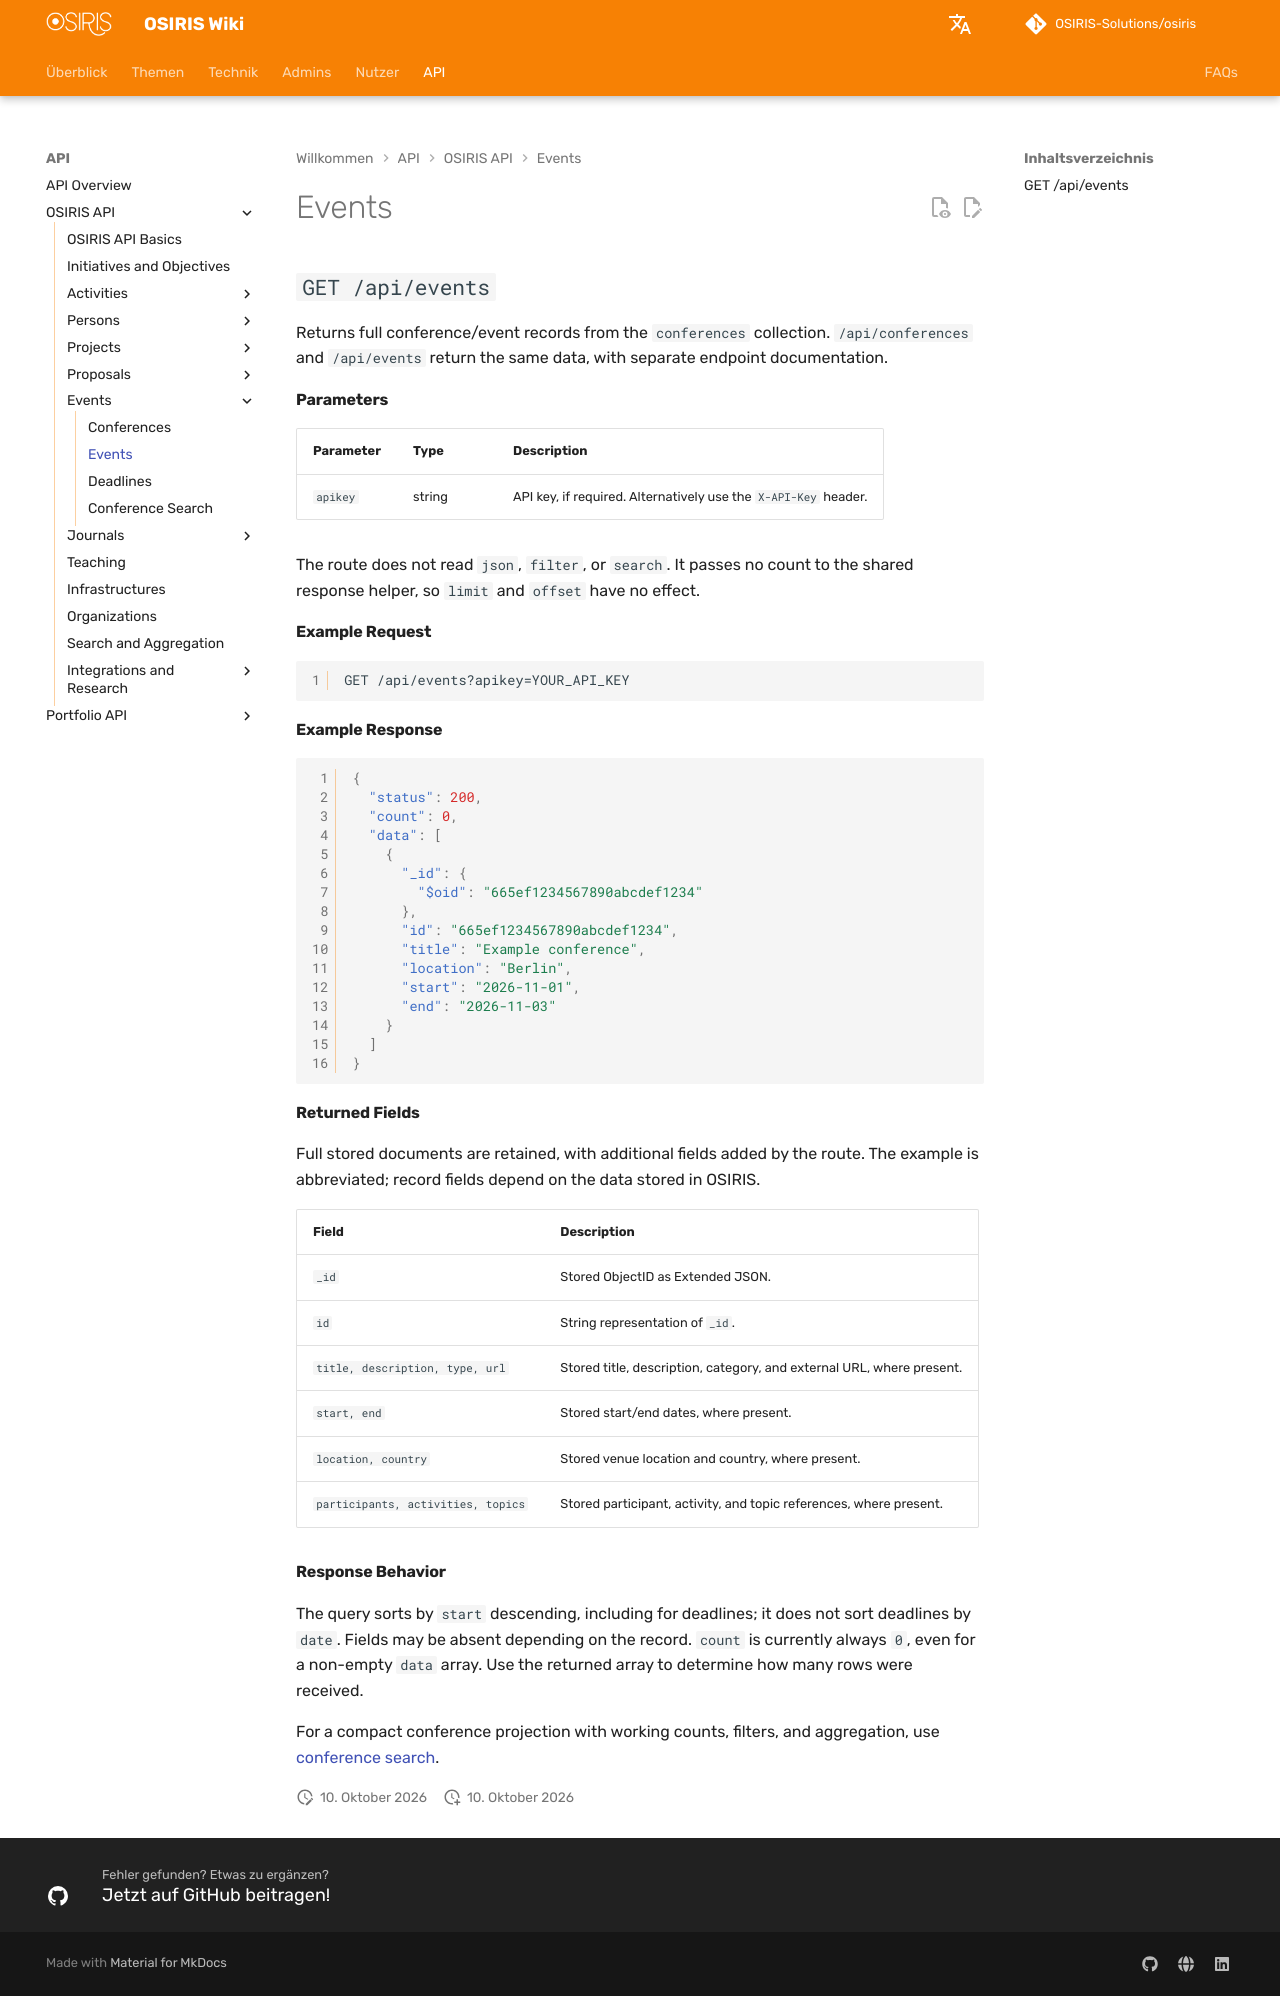

repository: OSIRIS-Solutions/osiris-wiki · page: api/events/index.html · generator: mkdocs

# Events

## `GET /api/events`

Returns full conference/event records from the `conferences` collection. `/api/conferences` and `/api/events` return the same data, with separate endpoint documentation.

#### Parameters

| Parameter | Type | Description |
|---|---|---|
| `apikey` | string | API key, if required. Alternatively use the `X-API-Key` header. |

The route does not read `json`, `filter`, or `search`. It passes no count to the shared response helper, so `limit` and `offset` have no effect.

#### Example Request

```http
GET /api/events?apikey=YOUR_API_KEY
```

#### Example Response

```json
{
  "status": 200,
  "count": 0,
  "data": [
    {
      "_id": {
        "$oid": "665ef1234567890abcdef1234"
      },
      "id": "665ef1234567890abcdef1234",
      "title": "Example conference",
      "location": "Berlin",
      "start": "2026-11-01",
      "end": "2026-11-03"
    }
  ]
}
```

#### Returned Fields

Full stored documents are retained, with additional fields added by the route. The example is abbreviated; record fields depend on the data stored in OSIRIS.

| Field | Description |
|---|---|
| `_id` | Stored ObjectID as Extended JSON. |
| `id` | String representation of `_id`. |
| `title, description, type, url` | Stored title, description, category, and external URL, where present. |
| `start, end` | Stored start/end dates, where present. |
| `location, country` | Stored venue location and country, where present. |
| `participants, activities, topics` | Stored participant, activity, and topic references, where present. |

#### Response Behavior

The query sorts by `start` descending, including for deadlines; it does not sort deadlines by `date`. Fields may be absent depending on the record. `count` is currently always `0`, even for a non-empty `data` array. Use the returned array to determine how many rows were received.

For a compact conference projection with working counts, filters, and aggregation, use [conference search](conferences/search.md).
